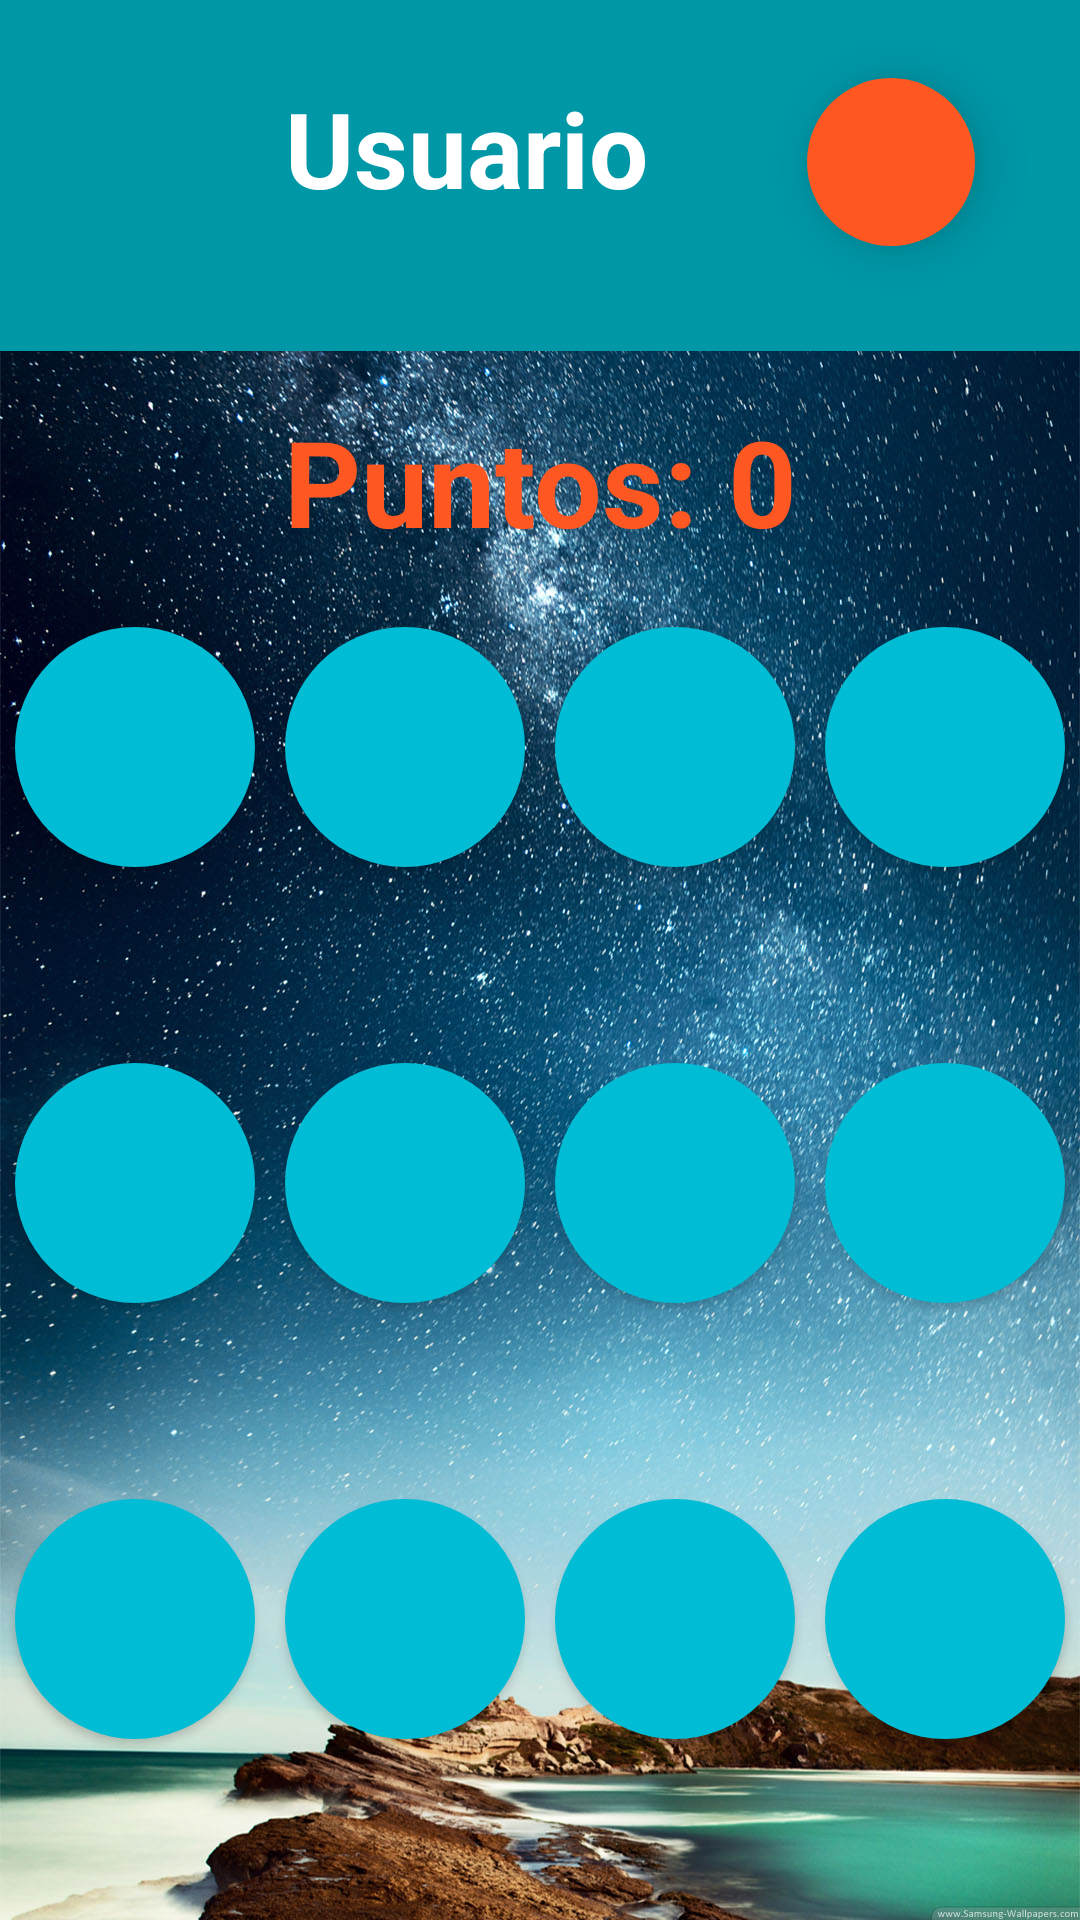

Layout XML and referenced resources for this Android screen:
<!-- AndroidManifest.xml: application theme AppTheme -->
<!-- res/layout/activity_intermedio.xml -->
<LinearLayout xmlns:android="http://schemas.android.com/apk/res/android"
    xmlns:tools="http://schemas.android.com/tools"
    xmlns:app="http://schemas.android.com/apk/res-auto"
    android:layout_height="match_parent"
    android:layout_width="match_parent"
    tools:context="com.puche.juegomaterial.Intermedio"
    android:orientation="vertical"
    android:background="@drawable/fondo3"
    android:id="@+id/view">

    <RelativeLayout
        android:layout_width="match_parent"
        android:layout_height="117dp"
        android:background="@color/primaryDark"
        >

        <TextView
            android:id="@+id/texto"
            android:layout_width="wrap_content"
            android:layout_height="wrap_content"
            android:text="@string/Usuario"
            android:textSize="35dp"
            android:textStyle="bold"
            android:layout_marginLeft="15dp"
            android:textAppearance="?android:attr/textAppearanceLarge"
            android:layout_alignParentTop="true"
            android:layout_toRightOf="@+id/imageButton"
            android:layout_toEndOf="@+id/imageButton"
            android:layout_marginTop="26dp" />

        <ImageButton
            android:layout_width="50dp"
            android:layout_height="50dp"
            android:id="@+id/imageButton"
            android:background="@drawable/user_icon2"
            android:layout_marginLeft="30dp"
            android:layout_alignBottom="@+id/texto"
            android:layout_alignParentLeft="true"
            android:layout_alignParentStart="true"
            android:layout_marginStart="30dp" />

        <android.support.design.widget.FloatingActionButton
            android:id="@+id/fab"
            android:layout_width="wrap_content"
            android:layout_height="wrap_content"
            android:layout_gravity="end|bottom"
            app:borderWidth="0dp"
            app:elevation="10dp"
            android:background="@drawable/ic_apps"
            android:layout_marginRight="35dp"
            android:layout_marginEnd="35dp"
            android:layout_alignTop="@+id/texto"
            android:layout_alignParentRight="true"
            android:layout_alignParentEnd="true" />

    </RelativeLayout>

    <LinearLayout
        android:orientation="vertical"
        android:layout_width="0dp"
        android:layout_height="0dp"
        android:id="@+id/historial">

    </LinearLayout>
    <RelativeLayout
        android:layout_width="match_parent"
        android:layout_height="0dp"
        android:layout_weight="0.8">

        <TextView
            android:layout_width="wrap_content"
            android:layout_height="wrap_content"
            android:gravity="center_horizontal"
            android:textSize="40dp"
            android:textStyle="bold"
            android:textColor="@color/accent"
            android:text="Puntos: 0"
            android:id="@+id/puntos"
            android:layout_centerVertical="true"
            android:layout_centerHorizontal="true" />

    </RelativeLayout>
    <LinearLayout
        android:layout_width="wrap_content"
        android:layout_height="0dp"
        android:layout_weight="4"
        android:id="@+id/botones"
        android:orientation="vertical"
        android:layout_gravity="center">
        <LinearLayout
            android:layout_width="wrap_content"
            android:layout_height="0dp"
            android:orientation="horizontal"
            android:layout_weight="1"
            android:id="@+id/lwidth"
            android:layout_gravity="center_horizontal">

            <Button
                android:layout_width="80dp"
                android:layout_height="80dp"
                android:layout_weight="0"
                android:text=""
                android:textColor="@color/accent"
                android:textSize="50dp"
                android:textStyle="bold"
                android:id="@+id/b11"
                android:onClick="verificar"
                android:background="@drawable/btn_circle"
                android:layout_margin="5dp"
                android:elevation="10dp"/>
            <Button
                android:layout_width="80dp"
                android:layout_height="80dp"
                android:layout_weight="0"
                android:text=""
                android:textColor="@color/accent"
                android:textSize="50dp"
                android:textStyle="bold"
                android:id="@+id/b12"
                android:onClick="verificar"
                android:background="@drawable/btn_circle"
                android:layout_margin="5dp"/>

            <Button
                android:layout_width="80dp"
                android:layout_height="80dp"
                android:layout_weight="0"
                android:text=""
                android:textColor="@color/accent"
                android:textSize="50dp"
                android:textStyle="bold"
                android:id="@+id/b13"
                android:onClick="verificar"
                android:background="@drawable/btn_circle"
                android:layout_margin="5dp"/>
            <Button
                android:layout_width="80dp"
                android:layout_height="80dp"
                android:layout_weight="0"
                android:text=""
                android:textColor="@color/accent"
                android:textSize="50dp"
                android:textStyle="bold"
                android:id="@+id/b14"
                android:onClick="verificar"
                android:background="@drawable/btn_circle"
                android:layout_margin="5dp"/>
        </LinearLayout>

        <LinearLayout
            android:layout_width="match_parent"
            android:layout_height="0dp"
            android:orientation="horizontal"
            android:layout_weight="1">

            <Button
                android:layout_width="80dp"
                android:layout_height="80dp"
                android:layout_weight="0"
                android:text=""
                android:textColor="@color/accent"
                android:textSize="50dp"
                android:textStyle="bold"
                android:id="@+id/b21"
                android:onClick="verificar"
                android:background="@drawable/btn_circle"
                android:layout_margin="5dp"/>
            <Button
                android:layout_width="80dp"
                android:layout_height="80dp"
                android:layout_weight="0"
                android:text=""
                android:textColor="@color/accent"
                android:textSize="50dp"
                android:textStyle="bold"
                android:id="@+id/b22"
                android:onClick="verificar"
                android:background="@drawable/btn_circle"
                android:layout_margin="5dp"/>
            <Button
                android:layout_width="80dp"
                android:layout_height="80dp"
                android:layout_weight="0"
                android:text=""
                android:textColor="@color/accent"
                android:textSize="50dp"
                android:textStyle="bold"
                android:id="@+id/b23"
                android:onClick="verificar"
                android:background="@drawable/btn_circle"
                android:layout_margin="5dp"/>
            <Button
                android:layout_width="80dp"
                android:layout_height="80dp"
                android:layout_weight="0"
                android:text=""
                android:textColor="@color/accent"
                android:textSize="50dp"
                android:textStyle="bold"
                android:id="@+id/b24"
                android:onClick="verificar"
                android:background="@drawable/btn_circle"
                android:layout_margin="5dp"/>
        </LinearLayout>

        <LinearLayout
            android:layout_width="match_parent"
            android:layout_height="0dp"
            android:orientation="horizontal"
            android:layout_weight="1">

            <Button
                android:layout_width="80dp"
                android:layout_height="80dp"
                android:layout_weight="0"
                android:text=""
                android:textColor="@color/accent"
                android:textSize="50dp"
                android:textStyle="bold"
                android:id="@+id/b31"
                android:onClick="verificar"
                android:background="@drawable/btn_circle"
                android:layout_margin="5dp"/>
            <Button
                android:layout_width="80dp"
                android:layout_height="80dp"
                android:layout_weight="0"
                android:text=""
                android:textColor="@color/accent"
                android:textSize="50dp"
                android:textStyle="bold"
                android:id="@+id/b32"
                android:onClick="verificar"
                android:background="@drawable/btn_circle"
                android:layout_margin="5dp"/>
            <Button
                android:layout_width="80dp"
                android:layout_height="80dp"
                android:layout_weight="0"
                android:text=""
                android:textColor="@color/accent"
                android:textSize="50dp"
                android:textStyle="bold"
                android:id="@+id/b33"
                android:onClick="verificar"
                android:background="@drawable/btn_circle"
                android:layout_margin="5dp"/>
            <Button
                android:layout_width="80dp"
                android:layout_height="80dp"
                android:layout_weight="0"
                android:text=""
                android:textColor="@color/accent"
                android:textSize="50dp"
                android:textStyle="bold"
                android:id="@+id/b34"
                android:onClick="verificar"
                android:background="@drawable/btn_circle"
                android:layout_margin="5dp"/>
        </LinearLayout>


    </LinearLayout>


</LinearLayout>
<!-- resources referenced by this layout -->
<resources>
  <color name="accent">#FF5722</color>
  <color name="primaryDark">#0097A7</color>
  <!-- drawable btn_circle (drawable) -->
  <?xml version="1.0" encoding="utf-8"?>
  <selector xmlns:android="http://schemas.android.com/apk/res/android">
      <item android:state_activated="true" android:drawable="@drawable/btn_circle_press"/>
      <item android:state_empty="true" android:drawable="@drawable/btn_circle_hide"/>
      <item android:drawable="@drawable/btn_circle_default"
          />
  
  </selector>
  <!-- drawable fondo3: jpg bitmap (drawable, 428645 bytes) -->
  <!-- drawable ic_apps: png bitmap (drawable, 413 bytes) -->
  <string name="Usuario">Usuario</string>
  <style name="AppTheme" parent="Theme.AppCompat.NoActionBar">
  
  
  
      </style>
  <!-- drawable btn_circle_press (drawable) -->
  <?xml version="1.0" encoding="utf-8"?>
  <shape xmlns:android="http://schemas.android.com/apk/res/android"
  
      android:shape="oval">
      <solid android:color="#ff747e" />
      <size android:height="700dp" android:width="700dp" />
  
  
  </shape>
  <!-- drawable btn_circle_hide (drawable) -->
  <?xml version="1.0" encoding="utf-8"?>
  <shape xmlns:android="http://schemas.android.com/apk/res/android"
  
      android:shape="oval">
      <solid android:color="#000303" />
      <size android:height="700dp" android:width="700dp" />
  
  
  </shape>
  <!-- drawable btn_circle_default (drawable) -->
  <?xml version="1.0" encoding="utf-8"?>
  <shape xmlns:android="http://schemas.android.com/apk/res/android"
  
  android:shape="oval">
  <solid android:color="@color/primary" />
      <size android:height="200dp" android:width="200dp" />
  
  
  </shape>
  <color name="primary">#00BCD4</color>
</resources>
